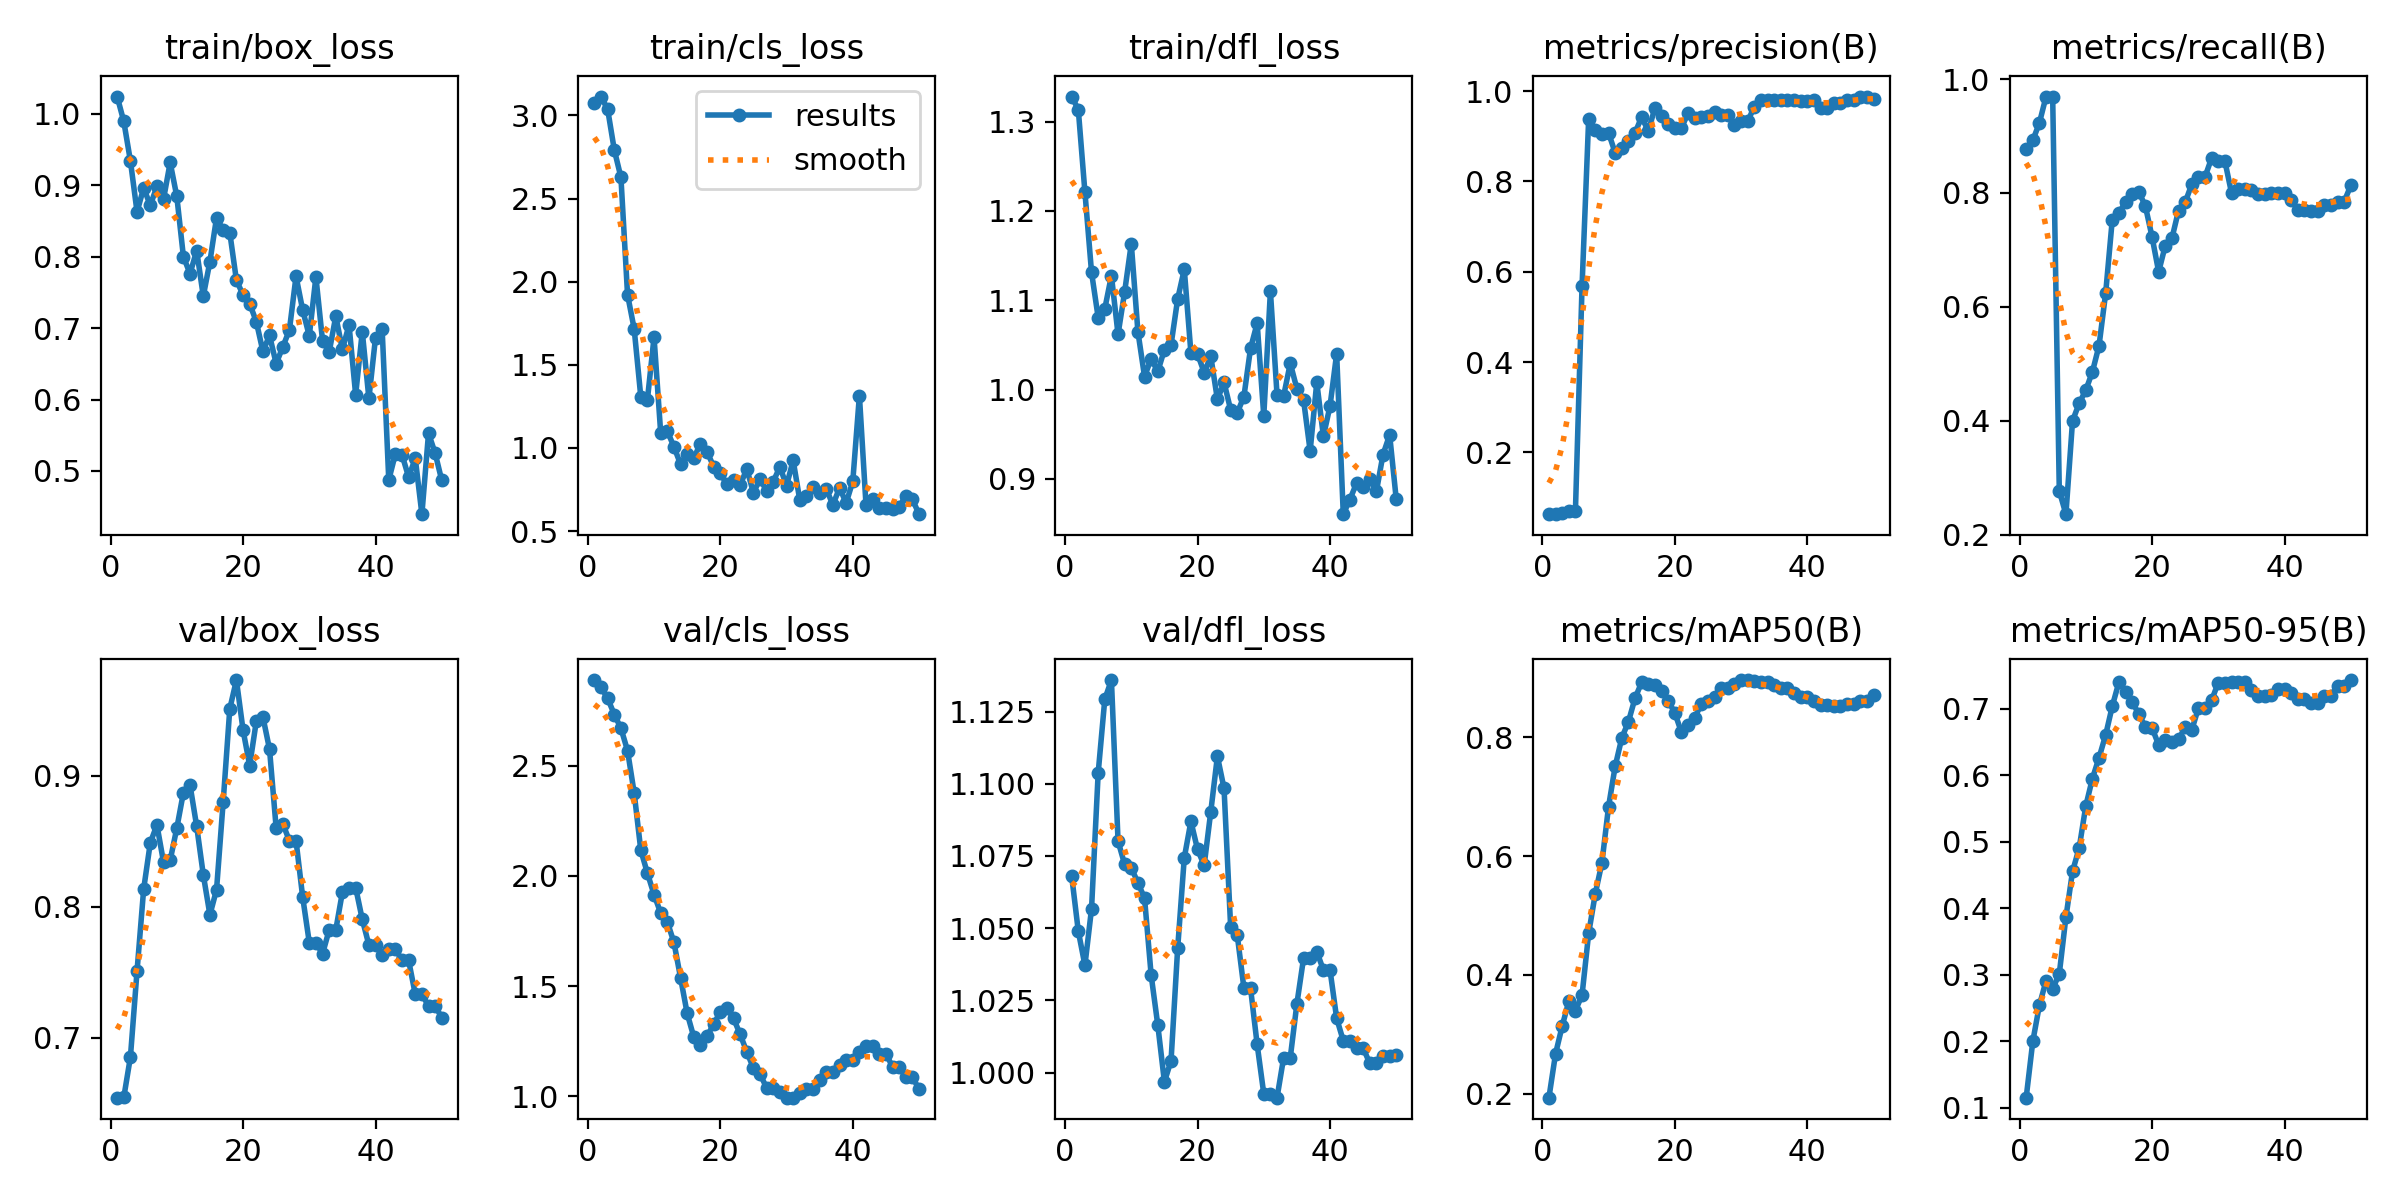

The file beside this chart, header and first rows:
epoch, time, train/box_loss, train/cls_loss, train/dfl_loss, metrics/precision(B), metrics/recall(B), metrics/mAP50(B), metrics/mAP50-95(B), val/box_loss, val/cls_loss, val/dfl_loss, lr/pg0, lr/pg1, lr/pg2
1, 21.64, 1.024, 3.073, 1.328, 0.06333, 0.8769, 0.1933, 0.1154, 0.6541, 2.888, 1.068, 2e-05, 2e-05, 2e-05
2, 39.41, 0.9893, 3.114, 1.313, 0.06444, 0.8923, 0.2672, 0.1999, 0.6543, 2.855, 1.049, 5.8812e-05, 5.8812e-05, 5.8812e-05
3, 56.59, 0.934, 3.037, 1.221, 0.06667, 0.9231, 0.3138, 0.2545, 0.6852, 2.805, 1.037, 9.604e-05, 9.604e-05, 9.604e-05
4, 75.94, 0.8627, 2.793, 1.131, 0.07, 0.9692, 0.3558, 0.2909, 0.7508, 2.732, 1.057, 0.0001317, 0.0001317, 0.0001317
5, 93.83, 0.8963, 2.628, 1.081, 0.07, 0.9692, 0.34, 0.2789, 0.8134, 2.67, 1.104, 0.0001657, 0.0001657, 0.0001657
6, 110.6, 0.8718, 1.922, 1.09, 0.5681, 0.2769, 0.3661, 0.3016, 0.8487, 2.568, 1.129, 0.0001982, 0.0001982, 0.0001982
7, 127.5, 0.8985, 1.717, 1.128, 0.9388, 0.2362, 0.4702, 0.3867, 0.8623, 2.377, 1.136, 0.0002291, 0.0002291, 0.0002291
8, 144.7, 0.8807, 1.307, 1.062, 0.9149, 0.4, 0.5369, 0.4555, 0.8339, 2.117, 1.08, 0.0002584, 0.0002584, 0.0002584
9, 162.6, 0.9318, 1.291, 1.11, 0.9051, 0.4308, 0.5888, 0.4906, 0.8353, 2.012, 1.072, 0.0002861, 0.0002861, 0.0002861
10, 179.7, 0.8845, 1.666, 1.163, 0.9077, 0.4539, 0.6835, 0.5538, 0.8598, 1.915, 1.071, 0.0003123, 0.0003123, 0.0003123
11, 197, 0.8, 1.092, 1.065, 0.8634, 0.4861, 0.7513, 0.595, 0.887, 1.832, 1.066, 0.0003368, 0.0003368, 0.0003368
12, 213.9, 0.7761, 1.101, 1.015, 0.8737, 0.532, 0.7991, 0.6263, 0.8927, 1.792, 1.06, 0.0003598, 0.0003598, 0.0003598
13, 231, 0.8086, 1.008, 1.034, 0.8903, 0.6243, 0.8264, 0.6605, 0.8614, 1.699, 1.034, 0.0003812, 0.0003812, 0.0003812
14, 247.8, 0.7448, 0.9024, 1.02, 0.9073, 0.7534, 0.8661, 0.7038, 0.8242, 1.539, 1.016, 0.000401, 0.000401, 0.000401
15, 265.6, 0.7932, 0.962, 1.045, 0.9431, 0.7645, 0.8928, 0.74, 0.7937, 1.377, 0.9968, 0.0004192, 0.0004192, 0.0004192
16, 282.6, 0.8545, 0.9381, 1.05, 0.9111, 0.7846, 0.8902, 0.7256, 0.8128, 1.27, 1.004, 0.0004359, 0.0004359, 0.0004359
17, 300.8, 0.8374, 1.027, 1.101, 0.9629, 0.798, 0.8883, 0.7106, 0.8798, 1.232, 1.043, 0.0004509, 0.0004509, 0.0004509
18, 317.7, 0.8336, 0.9766, 1.135, 0.9456, 0.8024, 0.8784, 0.6917, 0.951, 1.272, 1.074, 0.0004644, 0.0004644, 0.0004644
19, 335, 0.7671, 0.888, 1.041, 0.9266, 0.7766, 0.8616, 0.6726, 0.9729, 1.328, 1.087, 0.0004763, 0.0004763, 0.0004763
20, 350.8, 0.7466, 0.8478, 1.04, 0.9187, 0.7231, 0.8417, 0.6712, 0.9348, 1.382, 1.077, 0.0004866, 0.0004866, 0.0004866
21, 366.6, 0.7342, 0.7806, 1.019, 0.9179, 0.6615, 0.8086, 0.6455, 0.9077, 1.4, 1.072, 0.0004953, 0.0004953, 0.0004953
22, 383.7, 0.7092, 0.8054, 1.037, 0.9514, 0.7077, 0.8213, 0.6533, 0.9414, 1.354, 1.09, 0.0005024, 0.0005024, 0.0005024
23, 401.2, 0.6674, 0.7761, 0.9889, 0.9398, 0.7203, 0.8336, 0.6493, 0.9447, 1.282, 1.11, 0.000508, 0.000508, 0.000508
24, 418.3, 0.6897, 0.8737, 1.008, 0.9434, 0.7691, 0.8558, 0.6539, 0.9201, 1.202, 1.098, 0.0005119, 0.0005119, 0.0005119
25, 434.2, 0.6503, 0.7308, 0.9772, 0.9444, 0.7835, 0.8608, 0.6722, 0.8599, 1.129, 1.05, 0.0005143, 0.0005143, 0.0005143
26, 451.9, 0.6735, 0.812, 0.9741, 0.9544, 0.8154, 0.8678, 0.6679, 0.8632, 1.102, 1.048, 0.0005151, 0.0005151, 0.0005151
27, 468.9, 0.6974, 0.7429, 0.9921, 0.9472, 0.8283, 0.8825, 0.7011, 0.8503, 1.039, 1.029, 0.0005143, 0.0005143, 0.0005143
28, 485.8, 0.7726, 0.7978, 1.046, 0.9472, 0.8283, 0.8825, 0.7011, 0.8503, 1.039, 1.029, 0.0005119, 0.0005119, 0.0005119
29, 502.5, 0.7255, 0.8864, 1.074, 0.9247, 0.8615, 0.8901, 0.7127, 0.8074, 1.018, 1.01, 0.000508, 0.000508, 0.000508
30, 519.4, 0.6891, 0.7727, 0.9705, 0.9329, 0.8558, 0.8967, 0.7393, 0.7725, 0.9946, 0.9926, 0.0005024, 0.0005024, 0.0005024
31, 535.8, 0.7717, 0.9253, 1.11, 0.9329, 0.8558, 0.8967, 0.7393, 0.7725, 0.9946, 0.9926, 0.0004953, 0.0004953, 0.0004953
32, 552.7, 0.6825, 0.6862, 0.9942, 0.9654, 0.8, 0.8953, 0.7398, 0.7638, 1.014, 0.9913, 0.0004866, 0.0004866, 0.0004866
33, 569.6, 0.6662, 0.7082, 0.993, 0.9813, 0.8077, 0.8931, 0.7398, 0.7821, 1.034, 1.005, 0.0004763, 0.0004763, 0.0004763
34, 585.7, 0.7166, 0.7643, 1.029, 0.9813, 0.8077, 0.8931, 0.7398, 0.7821, 1.034, 1.005, 0.0004644, 0.0004644, 0.0004644
35, 603.5, 0.6702, 0.7266, 1.001, 0.9812, 0.8048, 0.8891, 0.7274, 0.811, 1.077, 1.024, 0.000451, 0.000451, 0.000451
36, 620.6, 0.7044, 0.7539, 0.9887, 0.9811, 0.799, 0.884, 0.7183, 0.8145, 1.109, 1.04, 0.0004359, 0.0004359, 0.0004359
37, 637.6, 0.6067, 0.657, 0.9313, 0.9811, 0.799, 0.884, 0.7183, 0.8145, 1.109, 1.04, 0.0004193, 0.0004193, 0.0004193
38, 653.2, 0.695, 0.7603, 1.008, 0.9795, 0.8, 0.8754, 0.7201, 0.7902, 1.142, 1.042, 0.0004011, 0.0004011, 0.0004011
39, 671.5, 0.6015, 0.6688, 0.9476, 0.9775, 0.8, 0.8675, 0.7294, 0.7707, 1.165, 1.036, 0.0003813, 0.0003813, 0.0003813
40, 688.3, 0.6868, 0.7987, 0.9816, 0.9775, 0.8, 0.8675, 0.7294, 0.7707, 1.165, 1.036, 0.0003599, 0.0003599, 0.0003599
41, 704.7, 0.6984, 1.315, 1.04, 0.9809, 0.7885, 0.8618, 0.724, 0.763, 1.201, 1.019, 0.000337, 0.000337, 0.000337
42, 721.1, 0.4874, 0.655, 0.8605, 0.9616, 0.7703, 0.8547, 0.7148, 0.7676, 1.229, 1.011, 0.0003124, 0.0003124, 0.0003124
43, 737.6, 0.524, 0.6941, 0.8769, 0.9616, 0.7703, 0.8547, 0.7148, 0.7676, 1.229, 1.011, 0.0002863, 0.0002863, 0.0002863
44, 753.6, 0.5227, 0.6361, 0.8952, 0.9744, 0.7692, 0.8525, 0.7085, 0.7588, 1.194, 1.008, 0.0002586, 0.0002586, 0.0002586
45, 769.2, 0.4914, 0.6374, 0.8912, 0.9744, 0.7692, 0.8525, 0.7085, 0.7588, 1.194, 1.008, 0.0002293, 0.0002293, 0.0002293
46, 785.7, 0.5178, 0.6305, 0.9, 0.9806, 0.7794, 0.8569, 0.7194, 0.733, 1.135, 1.003, 0.0001984, 0.0001984, 0.0001984
47, 802.7, 0.4395, 0.6468, 0.886, 0.9806, 0.7794, 0.8569, 0.7194, 0.733, 1.135, 1.003, 0.0001659, 0.0001659, 0.0001659
48, 819.1, 0.5528, 0.7116, 0.9273, 0.988, 0.7846, 0.8609, 0.7342, 0.7241, 1.088, 1.006, 0.0001319, 0.0001319, 0.0001319
49, 834.7, 0.525, 0.6914, 0.9493, 0.988, 0.7846, 0.8609, 0.7342, 0.7241, 1.088, 1.006, 9.6224e-05, 9.6224e-05, 9.6224e-05
50, 851.1, 0.4868, 0.6015, 0.877, 0.9814, 0.8131, 0.8712, 0.743, 0.7152, 1.034, 1.006, 5.9004e-05, 5.9004e-05, 5.9004e-05
